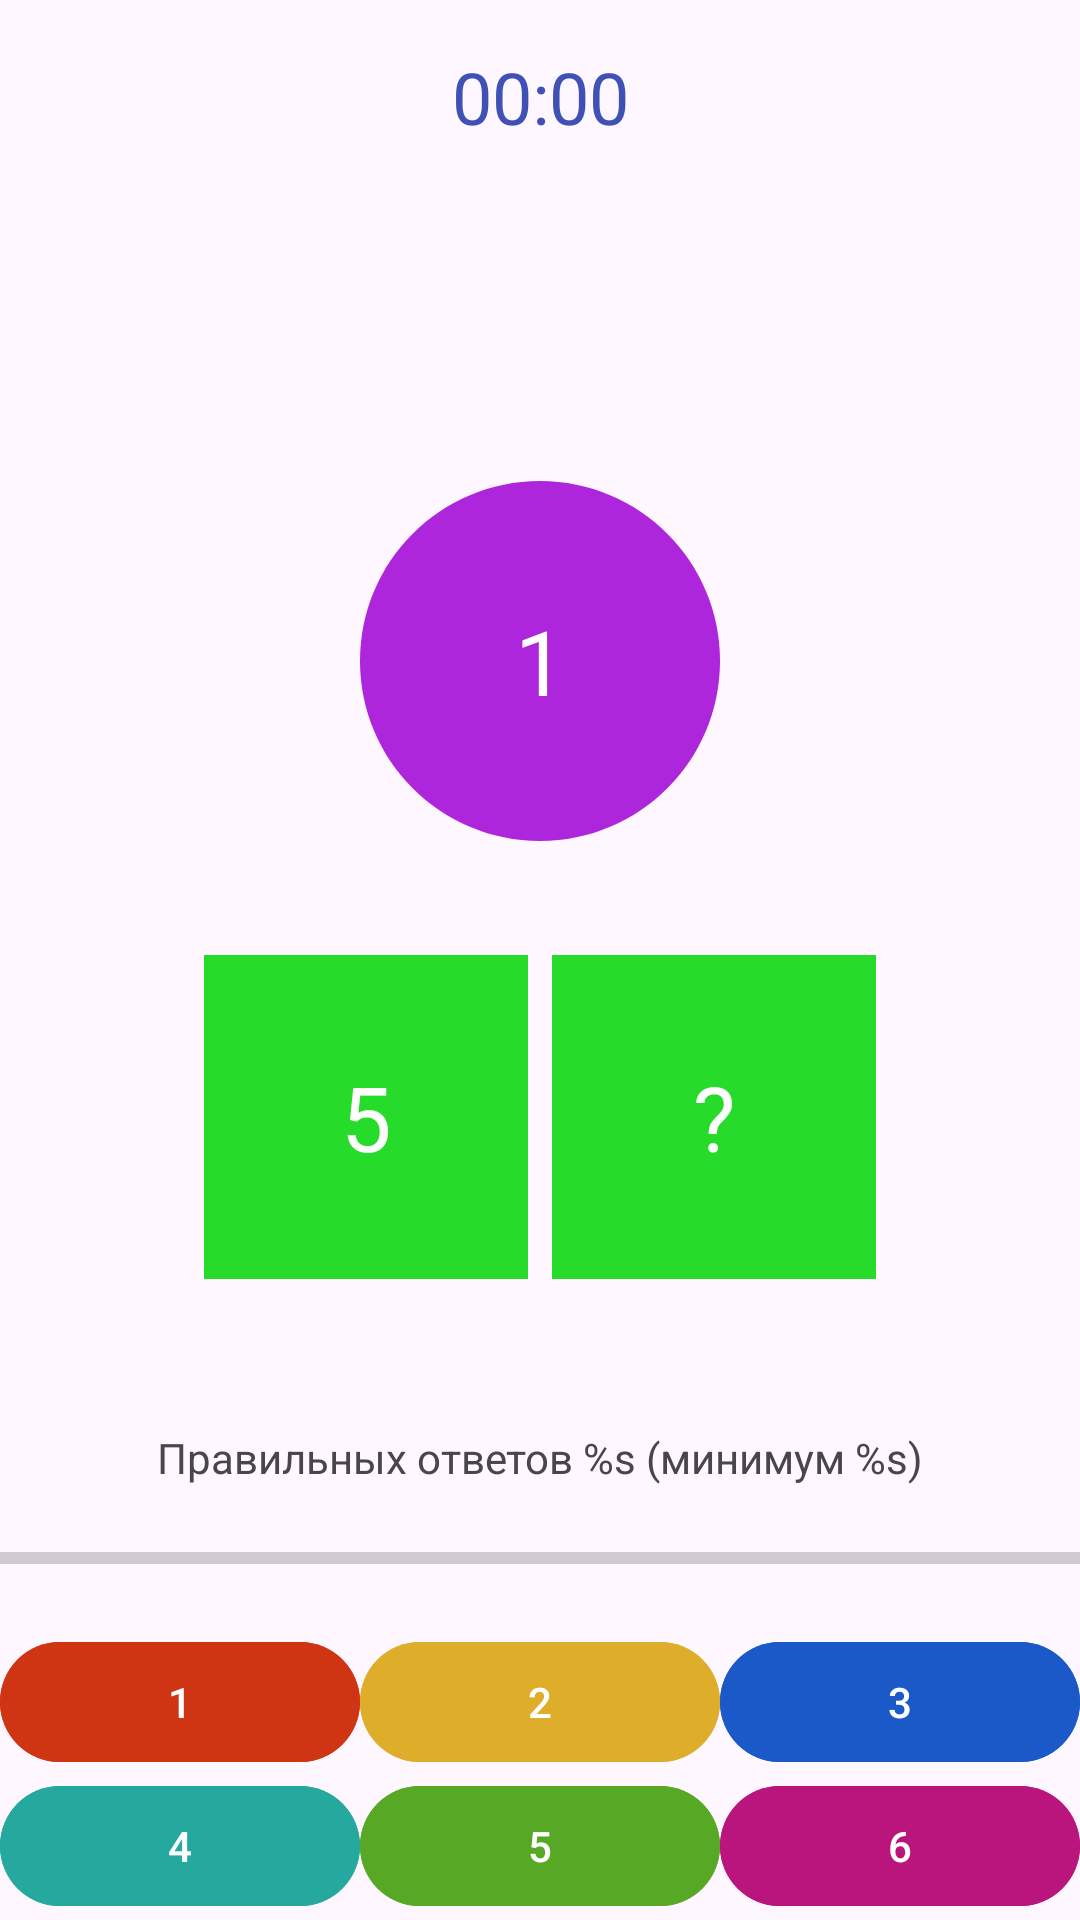

This screen was rendered from an Android layout file. Write that file and the resources it references.
<!-- AndroidManifest.xml: application theme Theme.Composition -->
<!-- res/layout/fragment_game.xml -->
<?xml version="1.0" encoding="utf-8"?>
<androidx.constraintlayout.widget.ConstraintLayout xmlns:android="http://schemas.android.com/apk/res/android"
    xmlns:app="http://schemas.android.com/apk/res-auto"
    xmlns:tools="http://schemas.android.com/tools"
    android:layout_width="match_parent"
    android:layout_height="match_parent"
    tools:context=".presentation.GameFragment">

    <TextView
        android:id="@+id/game_timer"
        android:layout_width="wrap_content"
        android:layout_height="wrap_content"
        android:layout_marginTop="16dp"
        android:text="@string/game_timer"
        android:textColor="#3F51B5"
        android:textSize="24sp"
        app:layout_constraintEnd_toEndOf="parent"
        app:layout_constraintStart_toStartOf="parent"
        app:layout_constraintTop_toTopOf="parent" />

    <TextView
        android:id="@+id/game_sum"
        android:layout_width="wrap_content"
        android:layout_height="wrap_content"
        android:layout_marginTop="100dp"
        android:background="@drawable/game_sum"
        android:text="@string/game_sum"
        android:textColor="@color/white"
        android:gravity="center"
        android:textSize="30sp"
        app:layout_constraintEnd_toEndOf="parent"
        app:layout_constraintStart_toStartOf="parent"
        app:layout_constraintTop_toBottomOf="@+id/game_timer" />

    <TextView
        android:id="@+id/game_num1"
        android:layout_width="0dp"
        android:layout_height="wrap_content"
        app:layout_constraintDimensionRatio="1:1"
        android:layout_marginStart="50dp"
        android:layout_marginTop="8dp"
        android:background="@drawable/game_number"
        android:gravity="center"
        android:text="@string/game_num1"
        android:textColor="@color/white"
        android:textSize="30sp"
        app:layout_constraintStart_toStartOf="parent"
        app:layout_constraintTop_toBottomOf="@+id/game_sum" />

    <TextView
        android:id="@+id/game_num2"
        android:layout_width="0dp"
        android:layout_height="wrap_content"
        app:layout_constraintDimensionRatio="1:1"
        android:layout_marginTop="8dp"
        android:layout_marginEnd="50dp"
        android:background="@drawable/game_number"
        android:gravity="center"
        android:text="@string/game_num2"
        android:textColor="@color/white"
        android:textSize="30sp"
        app:layout_constraintEnd_toEndOf="parent"
        app:layout_constraintTop_toBottomOf="@+id/game_sum" />

    <TextView
        android:id="@+id/game_answers_progress"
        android:layout_width="wrap_content"
        android:layout_height="wrap_content"
        android:layout_margin="32dp"
        android:text="@string/game_answers_progress"
        app:layout_constraintEnd_toEndOf="parent"
        app:layout_constraintStart_toStartOf="parent"
        app:layout_constraintTop_toBottomOf="@+id/game_num1" />

    <ProgressBar
        android:id="@+id/progress_bar"
        style="?android:attr/progressBarStyleHorizontal"
        android:layout_width="0dp"
        android:layout_height="wrap_content"
        android:max="100"
        android:layout_marginTop="16dp"
        app:layout_constraintEnd_toEndOf="parent"
        app:layout_constraintStart_toStartOf="parent"
        app:layout_constraintTop_toBottomOf="@+id/game_answers_progress" />

    <LinearLayout
        android:id="@+id/game_btn_line1"
        android:layout_width="0dp"
        android:layout_height="wrap_content"
        android:layout_marginTop="16dp"
        android:orientation="horizontal"
        app:layout_constraintEnd_toEndOf="parent"
        app:layout_constraintStart_toStartOf="parent"
        app:layout_constraintTop_toBottomOf="@+id/progress_bar">

        <Button
            android:id="@+id/game_btn1"
            android:layout_width="wrap_content"
            android:layout_height="wrap_content"
            android:layout_weight="1"
            android:backgroundTint="#cf3513"
            android:text="@string/game_btn1" />

        <Button
            android:id="@+id/game_btn2"
            android:layout_width="wrap_content"
            android:layout_height="wrap_content"
            android:layout_weight="1"
            android:backgroundTint="#deae2a"
            android:text="@string/game_btn2" />

        <Button
            android:id="@+id/game_btn3"
            android:layout_width="wrap_content"
            android:layout_height="wrap_content"
            android:layout_weight="1"
            android:backgroundTint="#1a59c7"
            android:text="@string/game_btn3" />
    </LinearLayout>

    <LinearLayout
        android:id="@+id/game_btn_line2"
        android:layout_width="0dp"
        android:layout_height="wrap_content"
        android:orientation="horizontal"
        app:layout_constraintEnd_toEndOf="parent"
        app:layout_constraintStart_toStartOf="parent"
        app:layout_constraintTop_toBottomOf="@+id/game_btn_line1">

        <Button
            android:id="@+id/game_btn4"
            android:layout_width="wrap_content"
            android:layout_height="wrap_content"
            android:layout_weight="1"
            android:backgroundTint="#25a89d"
            android:text="@string/game_btn4" />

        <Button
            android:id="@+id/game_btn5"
            android:layout_width="wrap_content"
            android:layout_height="wrap_content"
            android:layout_weight="1"
            android:backgroundTint="#57a825"
            android:text="@string/game_btn5" />

        <Button
            android:id="@+id/game_btn6"
            android:layout_width="wrap_content"
            android:layout_height="wrap_content"
            android:layout_weight="1"
            android:backgroundTint="#ba147d"
            android:text="@string/game_btn6" />
    </LinearLayout>
</androidx.constraintlayout.widget.ConstraintLayout>
<!-- resources referenced by this layout -->
<resources>
  <color name="white">#FFFFFFFF</color>
  <!-- drawable game_number (drawable) -->
  <vector android:height="144dp" android:tint="#26DB29"
      android:viewportHeight="24" android:viewportWidth="24"
      android:width="144dp" xmlns:android="http://schemas.android.com/apk/res/android">
      <path android:fillColor="@android:color/white" android:pathData="M3,3h18v18h-18z"/>
  </vector>
  <!-- drawable game_sum (drawable) -->
  <vector android:height="144dp" android:tint="#AE26DB"
      android:viewportHeight="24" android:viewportWidth="24"
      android:width="144dp" xmlns:android="http://schemas.android.com/apk/res/android">
      <path android:fillColor="@android:color/white" android:pathData="M12,2C6.47,2 2,6.47 2,12s4.47,10 10,10 10,-4.47 10,-10S17.53,2 12,2z"/>
  </vector>
  <string name="game_answers_progress">Правильных ответов %s (минимум %s)</string>
  <string name="game_btn1">1</string>
  <string name="game_btn2">2</string>
  <string name="game_btn3">3</string>
  <string name="game_btn4">4</string>
  <string name="game_btn5">5</string>
  <string name="game_btn6">6</string>
  <string name="game_num1">5</string>
  <string name="game_num2">?</string>
  <string name="game_sum">1</string>
  <string name="game_timer">00:00</string>
  <style name="Theme.Composition" parent="Base.Theme.Composition" />
  <style name="Base.Theme.Composition" parent="Theme.Material3.DayNight.NoActionBar">
          
          
      </style>
</resources>
